Run: headless pygame with SDL's dummy video driver; simulated clock (each Clock.tick advances the game by its frame time, no real sleeping); random seed 0; keys injected as events and as key.get_pressed() state; no mouse input.
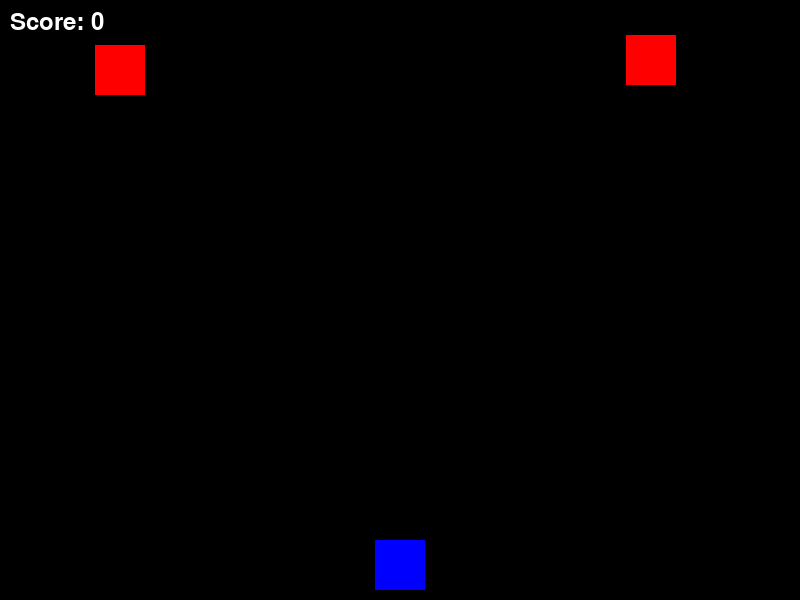
Frame 1 of 3 · flips 1–60 · no input
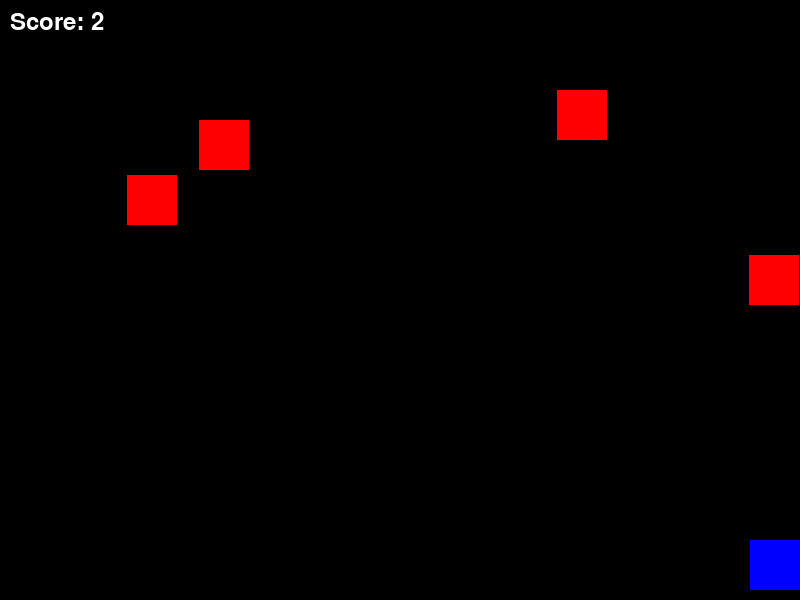
Frame 2 of 3 · flips 61–180 · tapped SPACE, RETURN · held RIGHT (→), D
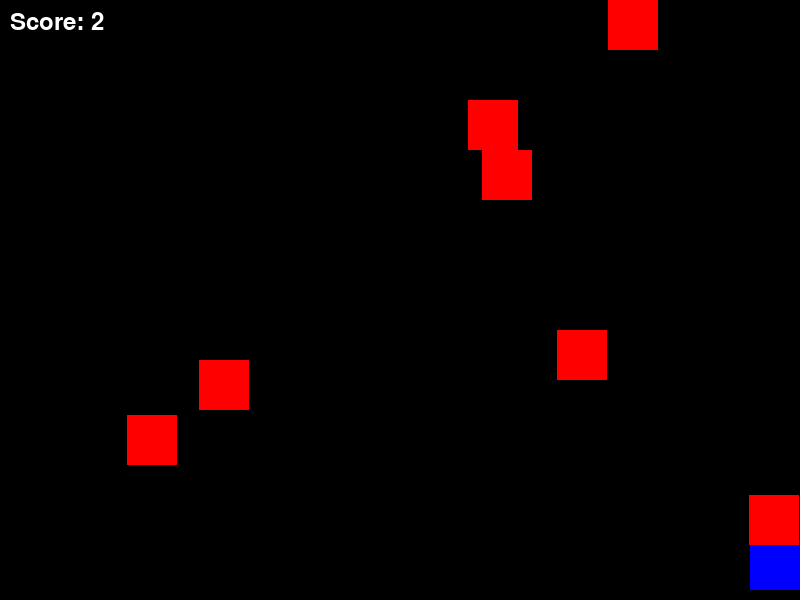
Frame 3 of 3 · flips 181–300 · held DOWN (↓), S (game ended)

The pygame program that drew these frames:

import pygame
import random

# Initialize Pygame
pygame.init()

# Set up display
screen_width = 800
screen_height = 600
screen = pygame.display.set_mode((screen_width, screen_height))
pygame.display.set_caption("Dodger Game")

# Set up clock for controlling frame rate
clock = pygame.time.Clock()

# Define colors
WHITE = (255, 255, 255)
RED = (255, 0, 0)
BLUE = (0, 0, 255)

# Player settings
player_width = 50
player_height = 50
player_x = screen_width // 2 - player_width // 2
player_y = screen_height - player_height - 10
player_speed = 5

# Falling object settings
object_width = 50
object_height = 50
object_speed = 5
object_list = []

# Score
score = 0
font = pygame.font.SysFont(None, 35)

def draw_player(x, y):
    pygame.draw.rect(screen, BLUE, [x, y, player_width, player_height])

def draw_object(obj):
    pygame.draw.rect(screen, RED, [obj[0], obj[1], object_width, object_height])

def display_score(score):
    text = font.render(f"Score: {score}", True, WHITE)
    screen.blit(text, (10, 10))

# Game Loop
running = True
while running:
    screen.fill((0, 0, 0))  # Clear screen
    for event in pygame.event.get():
        if event.type == pygame.QUIT:
            running = False

    # Player movement
    keys = pygame.key.get_pressed()
    if keys[pygame.K_LEFT] and player_x > 0:
        player_x -= player_speed
    if keys[pygame.K_RIGHT] and player_x < screen_width - player_width:
        player_x += player_speed

    # Update falling objects
    if random.randint(1, 20) == 1:  # Randomly add a new object
        object_list.append([random.randint(0, screen_width - object_width), -object_height])
    
    for obj in object_list:
        obj[1] += object_speed
        if obj[1] > screen_height:
            object_list.remove(obj)
            score += 1  # Increment score when object is avoided

    # Collision detection
    for obj in object_list:
        if (player_x < obj[0] < player_x + player_width or player_x < obj[0] + object_width < player_x + player_width) and \
           (player_y < obj[1] < player_y + player_height or player_y < obj[1] + object_height < player_y + player_height):
            running = False  # End game on collision

    # Draw player and objects
    draw_player(player_x, player_y)
    for obj in object_list:
        draw_object(obj)

    # Display score
    display_score(score)

    # Update display
    pygame.display.flip()

    # Control frame rate
    clock.tick(60)

pygame.quit()
